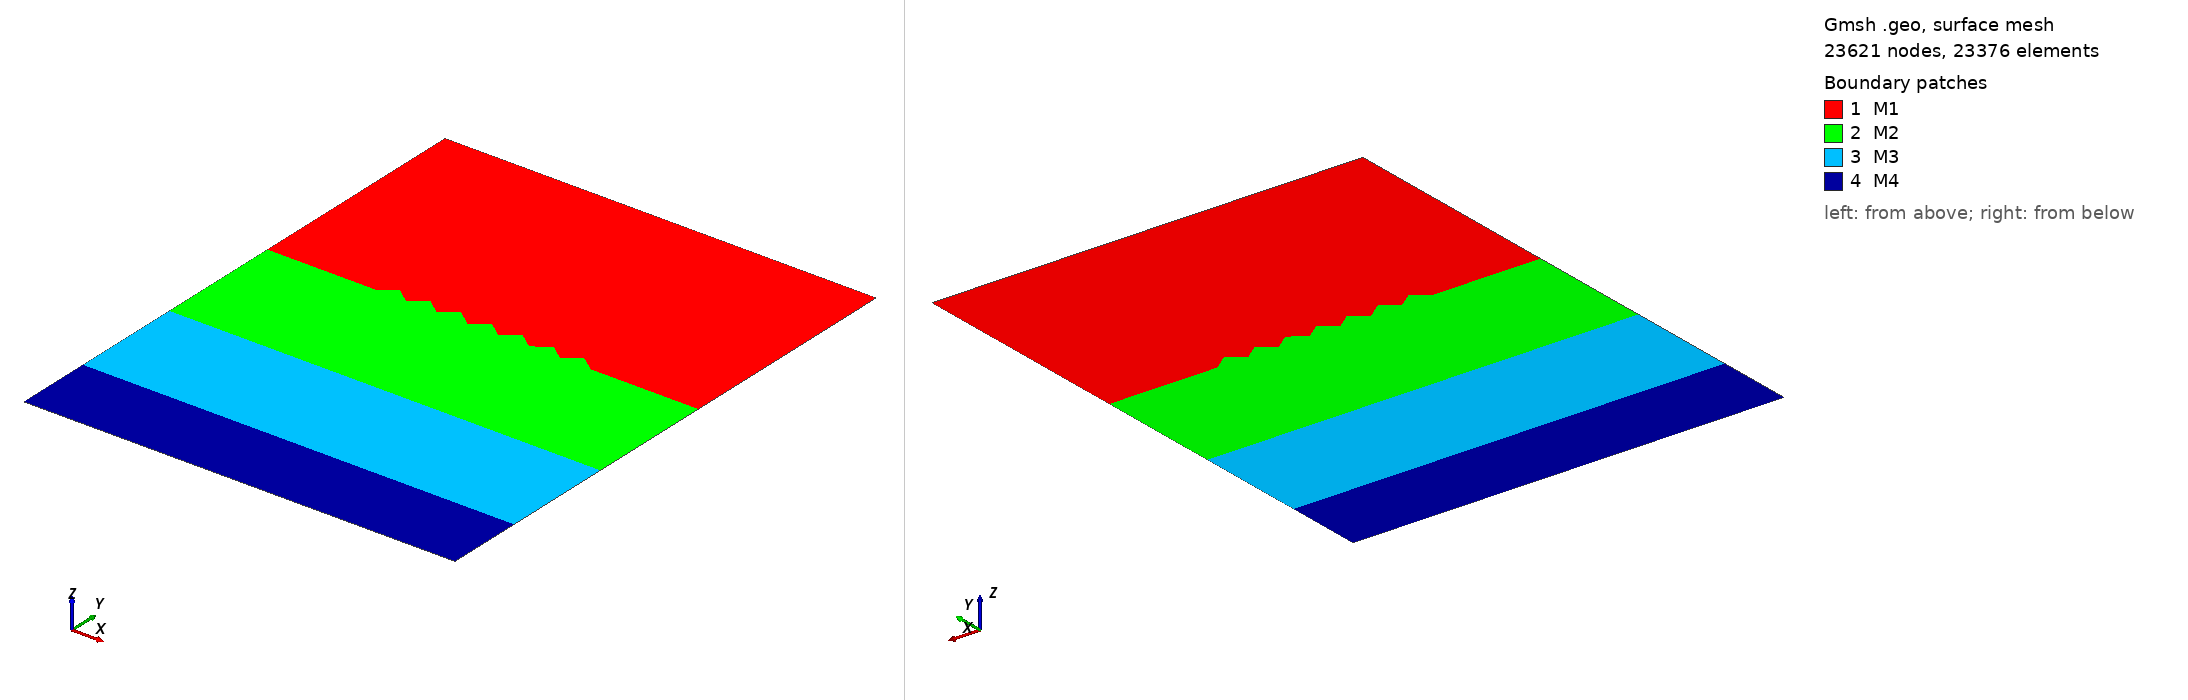

Gmsh geometry script, surface-meshed: 23621 nodes, 23376 surface elements. Boundary patches (legend numbers): 1 M1, 2 M2, 3 M3, 4 M4. Left view from above one corner, right view from below the opposite corner. Legend entries are the model's physical surfaces. The drawing asked Gmsh for element sizes between 1% and 20% of the model's largest extent; the script's own settings can give other sizes.

=== extMesh.geo (drawn) ===
// Display. //---------------//
General.Axes = 0; // Show axes.
Mesh.Lines = 1; // Display lines.
Geometry.LineNumbers = 1; // Display line numbers.
Mesh.LineNumbers = 0; // Display line numbers.
Mesh.Points = 1; // Display points.
Geometry.PointNumbers = 1; // Display point numbers.
Mesh.PointNumbers = 0; // Display point numbers
Mesh.SurfaceEdges = 1; // Display edges.
Mesh.SurfaceFaces = 1; // Display surfaces.
Geometry.SurfaceNumbers = 1; // Display surface numbers.
Mesh.SurfaceNumbers = 0; // Display surface numbers.
// Elements. //--------------//
Mesh.SubdivisionAlgorithm = 1; // Meshing algorithm: all quads.
Mesh.RecombineAll = 1; // Recombine all triangular elements.
// Meshing algorithm. //-----//
Mesh.Algorithm = 5; // 1: MeshAdapt. 5: Delaunay for quads. 9: structured (experimental).
Mesh.ElementOrder = 1; // Element order.
Mesh.RandomFactor = 0.0001; // Perturbate every points positions in order to avoid 3 aligned points. Default is at 1e-9, maximum is 1e-3.
// Geometry. //--------------//
// Physical parameters.
dxAirBot = 110.000000;
dxAirTop = 132.000000;
dxGrdInts1 = 2592.000000;
dxGrdInts2 = 1620.000000;
dxGrdInts3 = 762.000000;
// Define geometry keypoints.
Point(1) = {-28000.000000, -41140.000000, 0}; // corner
Point(2) = {28000.000000, -41140.000000, 0}; // corner
Point(3) = {-28000.000000, -31140.000000, 0}; // corner
Point(4) = {28000.000000, -31140.000000, 0}; // corner
Point(5) = {-28000.000000, -16560.000000, 0}; // corner
Point(6) = {28000.000000, -16560.000000, 0}; // corner
Point(7) = {-28000.000000, 0.000000, 0}; // corner
Point(8) = {28000.000000, 0.000000, 0}; // corner
Point(9) = {14000.000000, 0.000000, 0}; // mountain point 
Point(10) = {12000.000000, 1500.000000, 0}; // mountain point 
Point(11) = {10000.000000, 0.000000, 0}; // mountain point 
Point(12) = {8000.000000, 1500.000000, 0}; // mountain point 
Point(13) = {6000.000000, 0.000000, 0}; // mountain point 
Point(14) = {4000.000000, 1500.000000, 0}; // mountain point 
Point(15) = {2000.000000, 0.000000, 0}; // mountain point 
Point(16) = {0.000000, 1500.000000, 0}; // mountain point 
Point(17) = {-2000.000000, 0.000000, 0}; // mountain point 
Point(18) = {-4000.000000, 1500.000000, 0}; // mountain point 
Point(19) = {-6000.000000, 0.000000, 0}; // mountain point 
Point(20) = {-8000.000000, 1500.000000, 0}; // mountain point 
Point(21) = {-10000.000000, 0.000000, 0}; // mountain point 
Point(22) = {-12000.000000, 1500.000000, 0}; // mountain point 
Point(23) = {-14000.000000, 0.000000, 0}; // mountain point 
Point(24) = {-28000.000000, 30000.000000, 0};
Point(25) = {28000.000000, 30000.000000, 0};
// Define lines joining points. Warning: prefer counter-clockwise direction to prevent inverted elements. Warning: do not duplicate lines if two or more materials are needed.
Line(1) = {1, 2};
Line(2) = {2, 4};
Line(3) = {4, 3};
Line(4) = {3, 1};
Line(5) = {4, 6};
Line(6) = {6, 5};
Line(7) = {5, 3};
Line(8) = {6, 8};
Line(9) = {8, 9};
Line(10) = {9, 10};
Line(11) = {10, 11};
Line(12) = {11, 12};
Line(13) = {12, 13};
Line(14) = {13, 14};
Line(15) = {14, 15};
Line(16) = {15, 16};
Line(17) = {16, 17};
Line(18) = {17, 18};
Line(19) = {18, 19};
Line(20) = {19, 20};
Line(21) = {20, 21};
Line(22) = {21, 22};
Line(23) = {22, 23};
Line(24) = {23, 7};
Line(25) = {8, 25};
Line(26) = {25, 24};
Line(27) = {24, 7};
Line(28) = {7, 5};
Line Loop(1) = {25,26,27,-24,-23,-22,-21,-20,-19,-18,-17,-16,-15,-14,-13,-12,-11,-10,-9};
Line Loop(4) = {1, 2, 3, 4};
Line Loop(3) = {-3, 5, 6, 7};
Line Loop(2) = {-6, 8, 9, 10, 11, 12, 13, 14, 15, 16, 17, 18, 19, 20, 21, 22, 23, 24, 28}; 
Plane Surface(1) = {1};
Plane Surface(2) = {2};
Plane Surface(3) = {3};
Plane Surface(4) = {4};
Mesh.CharacteristicLengthFactor = 1; // Scaling of all elements' sizes. 
Characteristic Length {7, 8, 9, 10, 11, 12, 13, 14, 15, 16, 17, 18, 19, 20, 21, 22, 23} = 2*dxAirBot; 
Characteristic Length {24, 25} = 2*dxAirTop; 
Characteristic Length {1, 2} = 2*dxGrdInts1; 
Characteristic Length {3, 4} = 2*dxGrdInts2; 
Characteristic Length {5, 6} = 2*dxGrdInts3; 
Physical Line("Top") = {26};
Physical Line("Left") = {27, 28,7,4};
Physical Line("Bottom") = {1};
Physical Line("Right") = {2,5,8, 25}; 
Physical Surface("M1") = {1};
Physical Surface("M2") = {2};
Physical Surface("M3") = {3};
Physical Surface("M4") = {4};
Recombine Surface {1,1,2,3,4};
